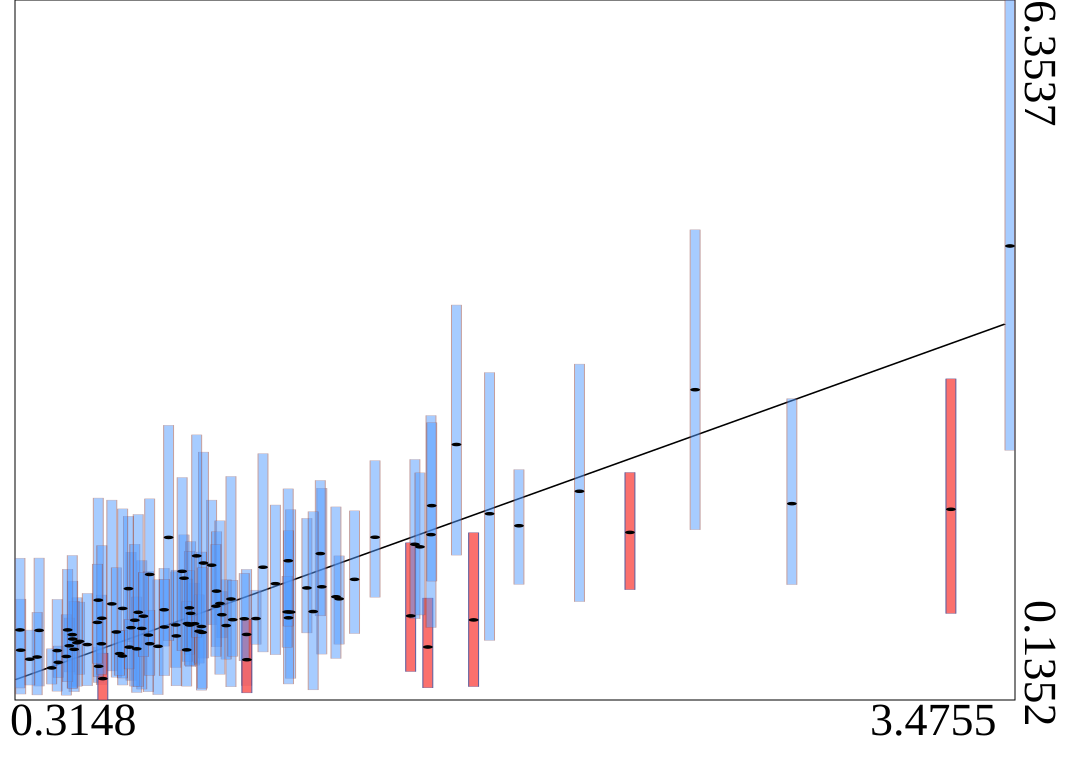

Values plotted in this chart, from the file beside it:
truth	estimates	95HPDlow	95HPDup
0.8386	1.217	0.833	1.602
0.376	0.7536	0.2591	1.396
1.562	0.8824	0.3883	1.532
3.476	4.169	2.354	6.354
0.9267	1.333	0.8034	1.911
2.262	1.624	1.115	2.156
1.278	1.141	0.5429	2.016
0.5659	0.4348	0.2901	0.6052
1.038	0.7174	0.2636	1.296
0.9596	0.8927	0.6871	1.1
1.763	0.8466	0.2543	1.621
0.5748	0.6346	0.2714	1.068
1.383	1.207	0.7253	1.816
0.8722	0.8131	0.4448	1.174
0.8597	0.9048	0.4314	1.542
1.576	1.518	0.8577	2.272
0.3698	0.517	0.1804	0.9141
0.6081	0.9891	0.3936	1.911
0.6694	0.7777	0.3092	1.449
0.9885	1.032	0.2523	2.121
0.4969	0.6439	0.2572	1.044
2.101	1.989	1.009	3.119
0.9006	1.352	0.5077	2.338
1.274	1.436	0.8827	2.086
0.3461	0.4978	0.2681	0.7563
0.5052	0.6559	0.3627	1.005
0.8559	0.9536	0.5417	1.457
0.4339	0.574	0.2136	1.029
0.725	0.7119	0.2082	1.278
0.6612	1.124	0.6526	1.767
0.6225	0.7393	0.3377	1.311
1.179	0.9163	0.3277	1.826
0.8867	0.7464	0.4629	1.069
0.8495	0.8144	0.4774	1.21
1.231	1.131	0.7311	1.749
0.7037	0.7709	0.2322	1.374
0.6427	0.9486	0.2683	1.833
1.039	0.4932	0.1985	0.8532
1.617	0.606	0.2435	1.041
3.287	1.829	0.9041	2.988
0.4831	0.6768	0.2403	1.191
0.9732	0.7964	0.498	1.203
0.6877	0.5898	0.2018	1.05
0.4723	0.617	0.3844	0.8634
1.592	1.496	0.8908	2.153
0.8121	0.8022	0.4239	1.274
0.814	0.7043	0.2611	1.289
1.627	1.604	0.7794	2.662
0.5299	0.6276	0.2616	1.082
0.7555	0.6121	0.1828	1.203
0.8943	0.788	0.2226	1.45
2.47	2.892	1.648	4.312
0.7751	0.9367	0.6139	1.305
1.031	0.8567	0.4832	1.261
1.334	1.034	0.6313	1.416
0.6814	0.844	0.2583	1.519
0.4878	0.585	0.2091	1.013
0.5794	0.3252	0.1352	0.5518
0.4371	0.4701	0.3349	0.6147
1.908	1.683	1.163	2.182
... 40 more rows
